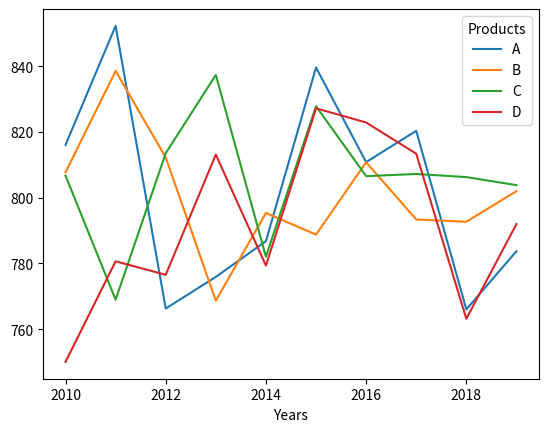

This figure's Python source:
import numpy as np
import pandas as pd
from  matplotlib import pyplot as plt

array = np.random.normal(800, 30, size = (10, 4)).round(2)
years = range(2010, 2020)
columns = ['A', 'B', 'C' , 'D']
df = pd.DataFrame(data = array, index = years, columns = columns)
df.columns.name = 'Products'
df.index.name = 'Years'
print(df)

df.plot();
plt.show()